Run: headless pygame with SDL's dummy video driver; simulated clock (each Clock.tick advances the game by its frame time, no real sleeping); random seed 0; keys injected as events and as key.get_pressed() state; no mouse input.
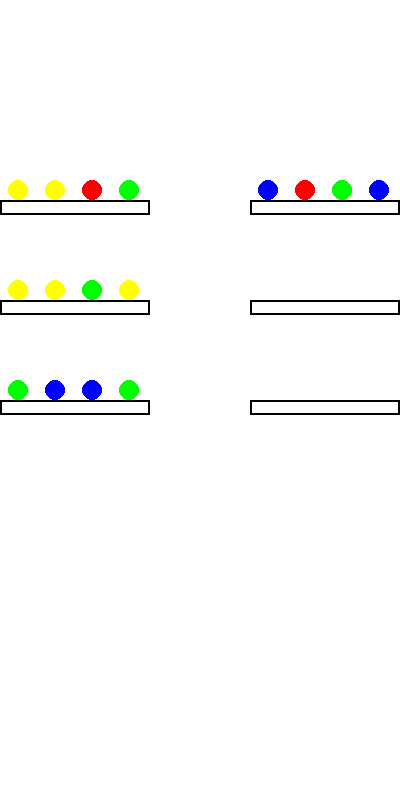
Frame 1 of 4 · flips 1–60 · no input
Frame 2 of 4 · flips 61–180 · tapped SPACE, RETURN · held RIGHT (→), D · screen unchanged from frame 1, image omitted
Frame 3 of 4 · flips 181–300 · held DOWN (↓), S · screen unchanged from frame 2, image omitted
Frame 4 of 4 · flips 301–420 · held LEFT (←), A, UP (↑), W · screen unchanged from frame 3, image omitted

The pygame program that drew these frames:

import random
import pygame

# Inicializa o Pygame
pygame.init()

# Configurações da tela
screen = pygame.display.set_mode((400, 800))
pygame.display.set_caption("Bird Sort Example")

# Configurações dos galhos
galho_width = 50
galho_height = 15
galho_positions = [150, 350, 550]  # X-coordenadas das torres
galho_y = 200  # Posição vertical das torres

# Cores
WHITE = (255, 255, 255)
BLACK = (0, 0, 0)
BLUE = (0, 0, 255)
RED = (255, 0, 0)
COLORS = [RED, BLUE, (0, 255, 0), (255, 255, 0)]  # Paleta de cores dos pássaros

# Variáveis configuráveis
num_branches = 3  # Número de galhos por lado
birds_per_branch = 4  # Número de pássaros por galho
branch_width = 150
branch_height = 15
bird_radius = 10
branch_spacing = 20  # Espaço entre galhos
branch_x_left = 0  # Posição inicial dos galhos à esquerda
branch_x_right = 250  # Posição inicial dos galhos à direita
branch_positions_left = [branch_x_left for _ in range(num_branches)]
branch_positions_right = [branch_x_right for _ in range(num_branches)]
branch_positions = branch_positions_left + branch_positions_right

# Gerar pássaros em galhos
birds = {i: [] for i in range(num_branches * 2)}
print(birds)
print(birds_per_branch)
count = 0

for i in range((num_branches * 2) - 2):
    row = i % num_branches  # Determina a linha (posição vertical) do galho
    for j in range(birds_per_branch):
        if i < num_branches:  # Galhos à esquerda
            x = branch_positions_left[i] + (j * (branch_width // birds_per_branch)) + (branch_width // (2 * birds_per_branch))
            y = galho_y + (row * 100) - bird_radius  # Calcula a posição vertical
            print("Esquerdaaa")
        else:  # Galhos à direita
            x = branch_positions_right[i - num_branches] + (j * (branch_width // birds_per_branch)) + (branch_width // (2 * birds_per_branch))
            y = galho_y + (row * 100) - bird_radius  # Calcula a posição vertical
            print("Direitaaa")

        color = random.choice(COLORS)
        birds[i].append({"pos": (x, y), "color": color})



# Inicializa a variável de controle do loop
running = True

# Loop principal
while running:
    # Desenho
    screen.fill(WHITE)

    for event in pygame.event.get():
        if event.type == pygame.QUIT:
            running = False

    # Desenha galhos
    count = 0
    for i, branch_x in enumerate(branch_positions):
        pygame.draw.rect(screen, BLACK, (branch_x, galho_y + count * 100, branch_width, branch_height), 2)
        count += 1
        if count == num_branches:
            count = 0
        
        
    
    # Desenha pássaros
    for branch_birds in birds.values():
        for bird in branch_birds:
            pygame.draw.circle(screen, bird["color"], bird["pos"], bird_radius)
    
    # Atualiza a tela
    pygame.display.update()

# Encerra o Pygame
pygame.quit()
